Dataset: makes (GitHub, nazarlielmaddin/vehicle-recognizer). Classes: BAIC, BMW, BYD, Bentley, Changan, Chery, Chevrolet, DFSK, Ford, GAC, Geely, GWM, HOWO, Haval, Honda, Hyundai, Infiniti, Jeep, Kia, Lada, Land Rover, Lexus, Li Auto, Lynk, Lynk and Co, Mazda, Mercedes-Benz, Mitsubishi, Nissan, Porsche, Soueast, Toyota, Volkswagen, Zeekr.

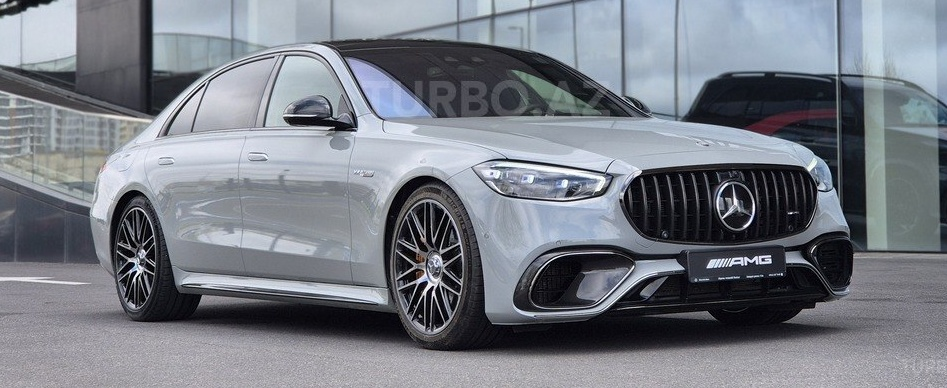
Label: Mercedes-Benz

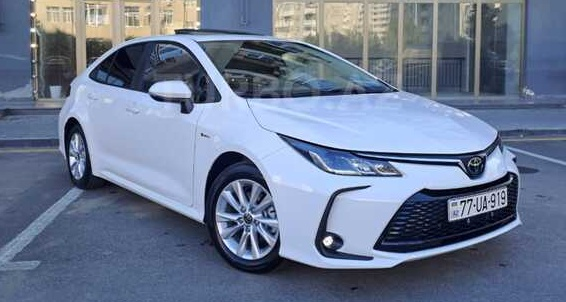
Label: Toyota

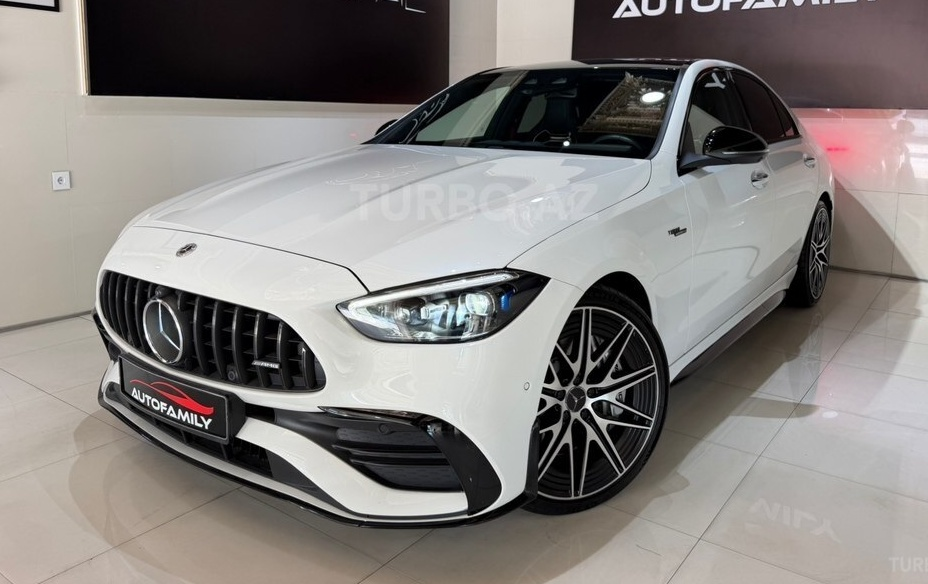
Label: Mercedes-Benz

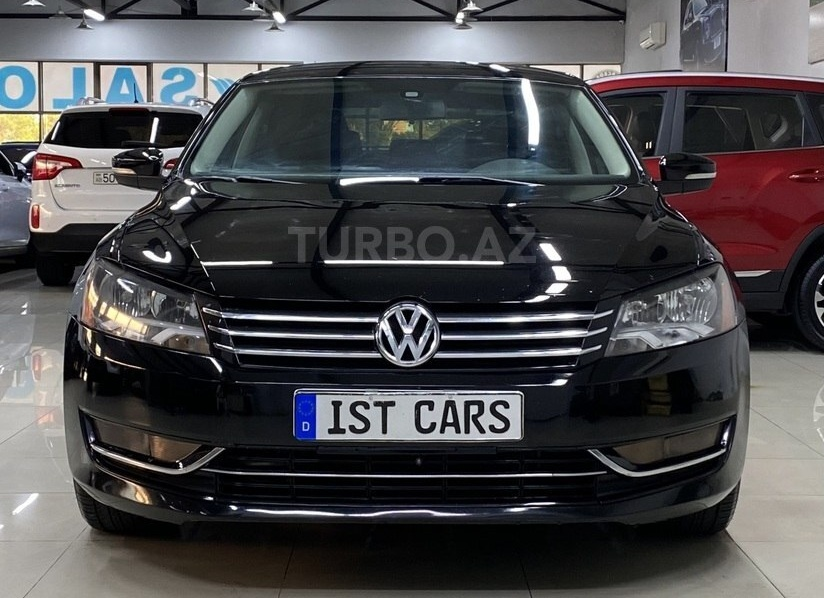
Label: Volkswagen

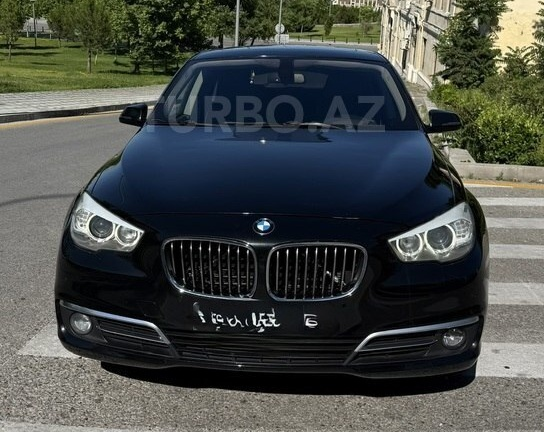
Label: BMW

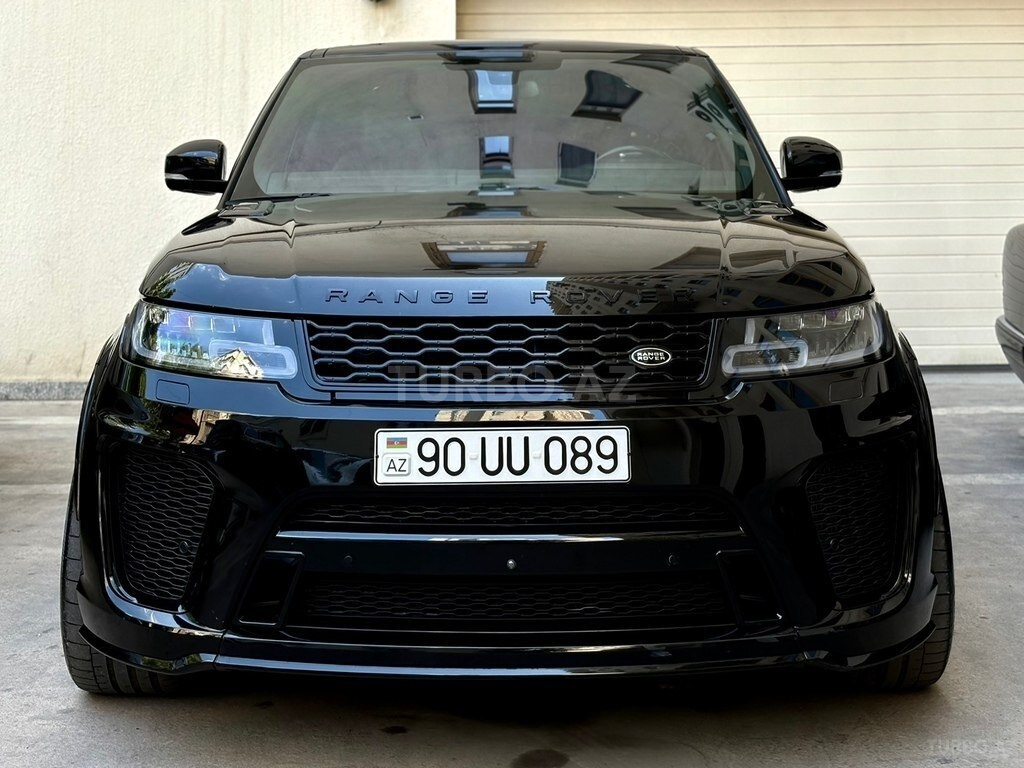
Label: Land Rover
